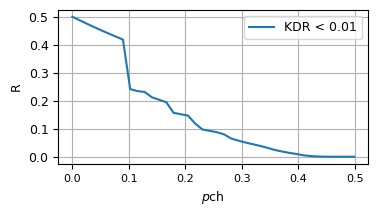

Python code for this plot: (Note: this script raises an exception after producing the figure.)
# -*- coding: utf-8 -*-
"""
Created on Sun Aug 28 13:27:09 2022

alpha is the percentage of mismatches.
[redacted]
"""

import matplotlib.pyplot as plt
from scipy.special import binom
import matplotlib.font_manager as font_manager
import numpy as np

fontsize= 10
font = font_manager.FontProperties(family='CMU Serif', size=5)


def get_prob_same_keybits(blocksize, tau, alpha):
    ''''''
    assert tau <= np.ceil(blocksize/2) - 1
    probSum = 0
    for j in range(tau+1):
        binCoeff = binom(blocksize, j)
        result = binCoeff * ( alpha**j ) * ( ( 1-alpha )**(blocksize-j) )
        probSum += result
    
    return probSum


def get_prob_diff_keybits(blocksize, tau, alpha):
    ''''''
    assert tau <= np.ceil(blocksize/2) - 1

    start = int( blocksize - tau )
    finish = int(blocksize)
    probSum = 0
    for j in range(start, finish+1):
        binCoeff =int(binom(blocksize, j))
        result = binCoeff * ( alpha**j ) * ( ( 1-alpha )**(blocksize-j) )
        probSum += result

    return probSum


def get_prob_questionmark(blocksize, tau, alpha):
    ''''''
    assert tau <= np.ceil(blocksize/2) - 1
    start = int(tau + 1)
    finish = int(blocksize - tau -1)
    probSum = 0
    for j in range(start, finish +1):
        binCoeff = binom(blocksize, j)
        result = binCoeff * ( alpha**j ) * ( ( 1-alpha )**(blocksize-j) )

        probSum += result
    return probSum


def prob_matching_keys( blocksize, tau, m, alpha):
    '''gets the probability of matching key sequences. m is the size of the 
    original key at Alice.'''

    matching = get_prob_same_keybits(blocksize, tau, alpha)
    unknown = get_prob_questionmark(blocksize, tau, alpha)
    probMatch = (  matching + unknown )**m
    return  probMatch

def exp_length(blocksize, tau, alpha, lenghtOriginalKey):
    '''gets the expected length of the key'''
    questionmark= get_prob_questionmark(blocksize, tau, alpha)
    expLength= (lenghtOriginalKey)*(1-questionmark)
    return  expLength

def exp_missmatches(blocksize, tau, alpha, lenghtOriginalKey):
    '''gets the expected number of missmatches'''
    assert alpha < 0.5
    blocksize = int(blocksize)
    assert tau <= np.ceil(blocksize/2) - 1
    m = (lenghtOriginalKey)*get_prob_diff_keybits(blocksize, tau, alpha)
    
    return  m


def tx_key_rate(blocksize, tau, alpha):
    assert tau <= np.ceil(blocksize/2) - 1
    p= get_prob_questionmark(blocksize, tau, alpha)
    
    return (1-p)/blocksize

def key_disagreement_rate(blocksize, tau, alpha):
    assert tau <= np.ceil(blocksize/2) - 1
    a = exp_missmatches(blocksize, tau, alpha, 100)
    b = exp_length(blocksize, tau, alpha, 100)
    return a/b

def correlation(alpha):
    assert alpha < 0.5
    return (0.5-alpha)/0.5


def pass_sec_req(blocksize, tau, alpha, threshold= 1e-3 ):
    if key_disagreement_rate(blocksize, tau, alpha)< threshold:
        result = True
    else:
        result = False
    return result


def find_min_blocksize(tau, alpha, threshold= 1e-3):
       assert alpha < 0.5
       minBlocksize = max(2*tau+1,2) #initialise
       while key_disagreement_rate(minBlocksize, tau, alpha) > threshold:
           minBlocksize +=1
       assert tau <= np.ceil(minBlocksize/2)-1
       #assert minBlocksize < 76,   "blocksize is too large for computations"
       return minBlocksize 

def find_parameters(alpha, threshold= 1e-3):
       assert alpha < 0.5
       maxTestingTau = 10
       txKeyRates = list(np.ones(maxTestingTau))
       minBlocksize = list(np.ones(maxTestingTau))
       
       for tau in range(maxTestingTau):
           minBlocksize[tau] = find_min_blocksize(tau, alpha, threshold)
           txKeyRates[tau] = tx_key_rate(minBlocksize[tau],tau,alpha)
       tau_optimal = txKeyRates.index(max(txKeyRates))
       assert tau_optimal <= np.ceil(minBlocksize[tau_optimal]/2)-1
       
       return minBlocksize[tau_optimal], tau_optimal
   
def length_of_channel_seq(R, expFinalLength):
    '''input R: the key transmission rate '''
    return np.ceil(expFinalLength/R)


if __name__ == '__main__':
    '''runs the whole thing, alpha and tau need to be in an array'''
    
    #plot parameters
    plt.rcParams["font.family"] = 'CMU Sans Serif'  # comment out if problems
    plt.rcParams['font.size'] = 9
    figSize = (4,2)
    
    
    thresholds = [1e-2,1e-4, 1e-6, 1e-8]
    #thresholds = [1e-4]
    res = 40
    alphas = np.linspace(0.0,0.499,res)

    
    plt.figure(figsize = figSize)
    
    for threshold in thresholds:
        
        #initialise
        keyTxRates = np.ones(len(alphas))
        minBlocksizes = list(np.ones(len(alphas)))
        taus = list(np.ones(len(alphas)))
        
       #
        
        for i in range(len(alphas)):
            
            (minBlocksizes[i], taus[i]) = find_parameters(alphas[i], threshold)
            keyTxRates[i] = tx_key_rate(minBlocksizes[i], taus[i], alphas[i])
    
      
        plt.plot(alphas, keyTxRates, label = r'KDR < {}'.format(threshold))
        plt.xlabel(r'$p$ch',fontsize= 9)
        plt.ylabel('R', fontsize= 9)
        plt.xticks(fontsize=8)
        plt.yticks(fontsize=9)
        #plt.title('Achievable rates') 
        plt.legend()
    
        plt.grid()
    #    plt.text(correlations[len(alphas)-]-0.1, keyTxRates[len(alphas)-]-0.005, str((minBlocksizes[i],taus[i])), fontsize=7)
        #for i in range(0,len(alphas)):                      
         #   plt.text(alphas[i]-0.04, keyTxRates[i]+0.015, str((minBlocksizes[i],taus[i])), fontsize=7)
            
        plt.savefig("plot/optimal_param.pdf", format="pdf", bbox_inches="tight")
        plt.savefig("plot/optimal_param.eps", format="eps", bbox_inches="tight")
            
        
        
    #2nd and 3rd plot

          
    threshold = 1e-3
    alphas = np.linspace(0.01,0.3,30) #channel mistmatch
    keyTxRates = np.ones(len(alphas))
    minBlocksizes = list(np.ones(len(alphas)))
    taus = list(np.ones(len(alphas)))
    lengthOfChannelSeq = list(np.ones(len(alphas)))
    expFinalLength = 128
   #
    
    for i in range(len(alphas)):
        
        (minBlocksizes[i], taus[i]) = find_parameters(alphas[i], threshold)
        keyTxRates[i] = tx_key_rate(minBlocksizes[i], taus[i], alphas[i])
        lengthOfChannelSeq[i] = length_of_channel_seq(keyTxRates[i], expFinalLength) 
        
    plt.figure(figsize = figSize)
    plt.plot(alphas, keyTxRates, '--o' )
    plt.xlabel(r'$p$ch',fontsize= 9)
    plt.ylabel('R', fontsize= 9)
    plt.xticks(alphas,fontsize=8)
    plt.yticks(fontsize=9)
    plt.title('Achieavable rates for KDR < {}'.format(threshold)) 
    plt.legend()

    plt.grid()

    for i in range(0,len(alphas)):                      
        plt.text(alphas[i]-0.025, keyTxRates[i]+0.005, str((minBlocksizes[i],taus[i])), fontsize=7)
    plt.savefig("plot/optimal_param_KDR_less_than{}.pdf".format(threshold), format="pdf", bbox_inches="tight")
    plt.savefig("plot/optimal_param_KDR_less_than{}.eps".format(threshold), format="eps", bbox_inches="tight")
    
    #3rd plot
    plt.figure(figsize = figSize)
    plt.plot(alphas[:-1], np.log10(lengthOfChannelSeq[:-1]), '--o' )
    for i in range(len(alphas[:-1])):                      
        plt.text(alphas[i]-0.015, np.log10(lengthOfChannelSeq[i])+0.1, str((minBlocksizes[i],taus[i])), fontsize=8)

    plt.xlabel(r'$p$ch',fontsize= 9)
    plt.ylabel('Length of channel sequence (mn)', fontsize= 9)
    plt.xticks(alphas,fontsize=8)
    plt.yticks(fontsize=9)
    plt.title('KDR < {}, $E(m)={}$'.format(threshold, expFinalLength),fontsize= 9) 
      
    
    #plt.savefig('Legnth_KDR_{}_$E(m)_{}$'.format(threshold, expFinalLength), format="pdf", bbox_inches="tight")
    #plt.savefig('Length_KDR_{}_$E(m)={}$'.format(threshold, expFinalLength), format="eps", bbox_inches="tight")
